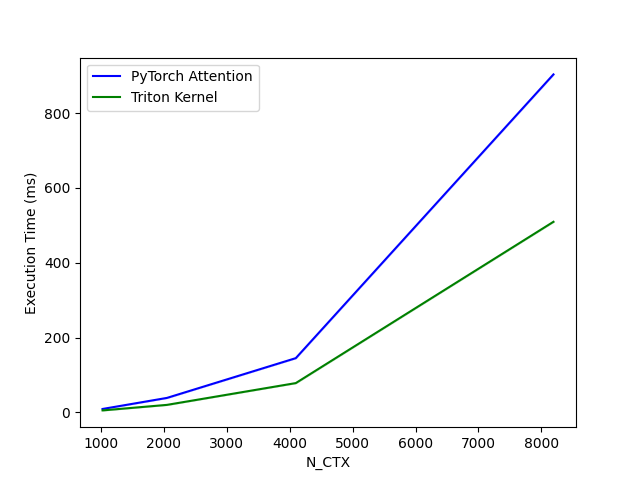

Data behind this chart, as committed beside it:
N_CTX, PyTorch Attention, Triton Kernel
1024, 9.1, 5.3
2048, 38.7, 20.1
4096, 145.0, 78.3
8192, 903.6, 509.6
